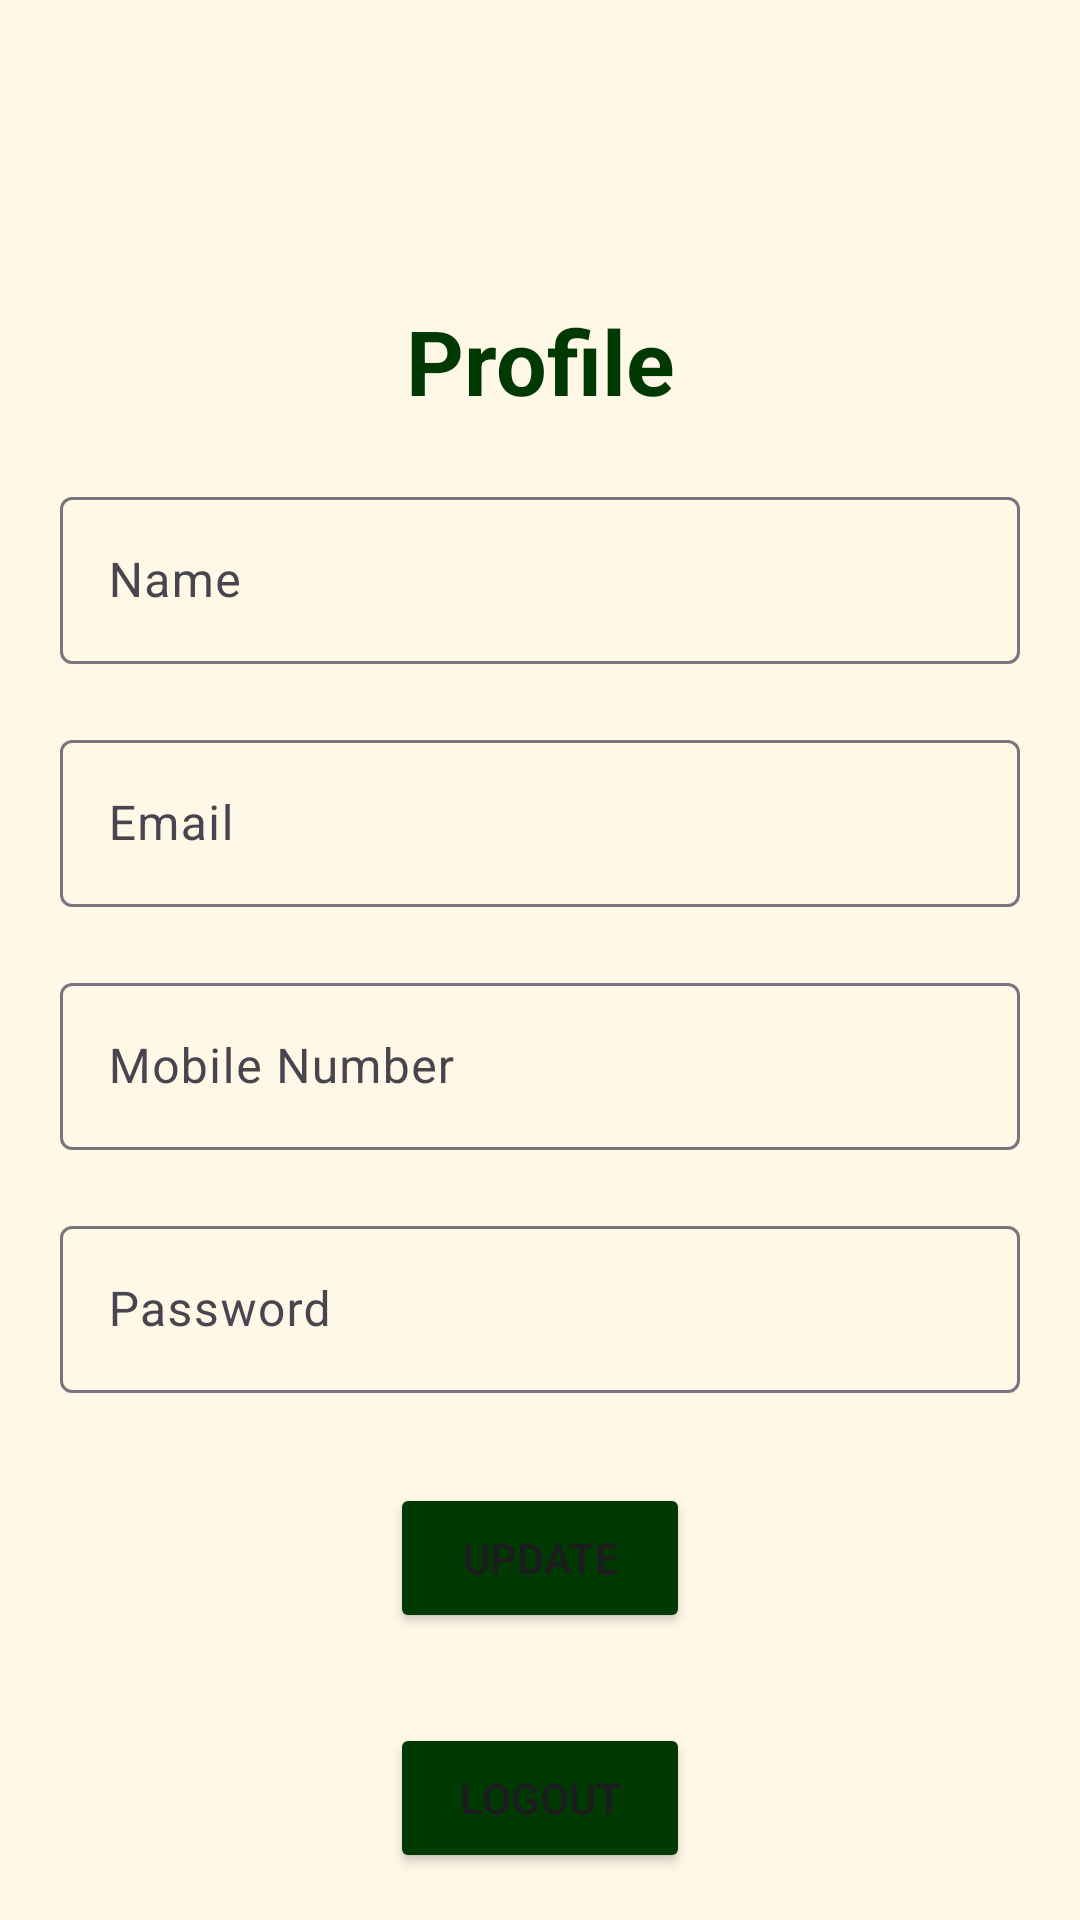

The Android layout XML behind this screen, and the referenced resources:
<!-- AndroidManifest.xml: application theme Theme.Medmate -->
<!-- res/layout/fragment_profile.xml -->
<?xml version="1.0" encoding="utf-8"?>
<RelativeLayout xmlns:android="http://schemas.android.com/apk/res/android"
    xmlns:app="http://schemas.android.com/apk/res-auto"
    xmlns:tools="http://schemas.android.com/tools"
    android:id="@+id/main"
    android:background="@color/bg"
    android:layout_width="match_parent"
    android:layout_height="match_parent"
    tools:context=".ui.ProfileFragment">

    <LinearLayout
        android:background="@color/bg"
        android:layout_width="match_parent"
        android:layout_height="wrap_content"
        android:orientation="vertical">

        <TextView
            android:layout_width="match_parent"
            android:layout_height="wrap_content"
            android:text="Profile"
            android:textSize="30dp"
            android:gravity="center"
            android:layout_marginTop="100dp"
            android:textStyle="bold"
            android:textColor="@color/green"
            >
        </TextView>
        <com.google.android.material.textfield.TextInputLayout
            android:layout_width="match_parent"
            android:layout_height="wrap_content"
            android:layout_marginTop="20dp"
            android:paddingHorizontal="20dp"

            >
            <EditText
                android:id="@+id/profilename"
                android:layout_width="match_parent"
                android:layout_height="wrap_content"
                android:hint="Name"
                android:layout_marginTop="20dp">

            </EditText>
        </com.google.android.material.textfield.TextInputLayout>
        <com.google.android.material.textfield.TextInputLayout
            android:layout_width="match_parent"
            android:layout_height="wrap_content"
            android:layout_marginTop="20dp"
            android:paddingHorizontal="20dp"
            >
            <EditText
                android:id="@+id/profileemail"
                android:layout_width="match_parent"
                android:layout_height="wrap_content"
                android:hint="Email"
                android:layout_marginTop="20dp">

            </EditText>
        </com.google.android.material.textfield.TextInputLayout>
        <com.google.android.material.textfield.TextInputLayout
            android:layout_width="match_parent"
            android:layout_height="wrap_content"
            android:layout_marginTop="20dp"
            android:paddingHorizontal="20dp"

            >
            <EditText
                android:id="@+id/profilemobilenumber"
                android:layout_width="match_parent"
                android:layout_height="wrap_content"
                android:hint="Mobile Number"
                android:layout_marginTop="20dp">

            </EditText>
        </com.google.android.material.textfield.TextInputLayout>
        <com.google.android.material.textfield.TextInputLayout
            android:layout_width="match_parent"
            android:layout_height="wrap_content"
            android:layout_marginTop="20dp"
            android:paddingHorizontal="20dp"
            >
            <EditText
                android:id="@+id/profilecreatepassword"
                android:layout_width="match_parent"
                android:layout_height="wrap_content"
                android:hint="Password"
                android:textColor="@color/black"
                >

            </EditText></com.google.android.material.textfield.TextInputLayout>

        <Button
            android:id="@+id/profilesubmitbutton"
            android:layout_width="100dp"
            android:layout_height="50dp"
            android:text="Update"
            android:layout_gravity="center"
            android:layout_marginTop="30dp"
            android:backgroundTint="@color/green"

            >
        </Button>


        <Button
            android:id="@+id/log"
            android:layout_width="100dp"
            android:layout_height="50dp"
            android:text="Logout"
            android:layout_gravity="center"
            android:layout_marginTop="30dp"
            android:backgroundTint="@color/green"

            >
        </Button>


    </LinearLayout>

</RelativeLayout>
<!-- resources referenced by this layout -->
<resources>
  <color name="bg">#FFF8E7</color>
  <color name="black">#FF000000</color>
  <color name="green">#013903</color>
  <style name="Theme.Medmate" parent="Base.Theme.Medmate" />
  <style name="Base.Theme.Medmate" parent="Theme.Material3.DayNight.NoActionBar">
          
           <item name="colorPrimary">@color/green</item>
      </style>
</resources>
